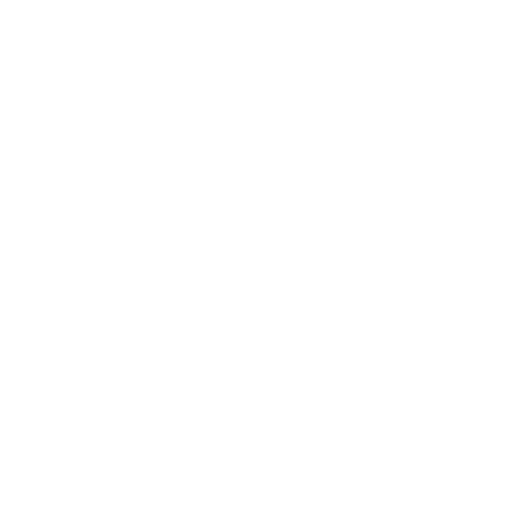
t = 0.00 s
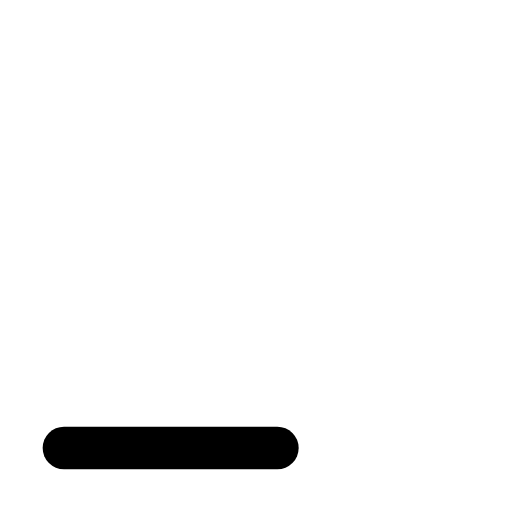
t = 0.15 s
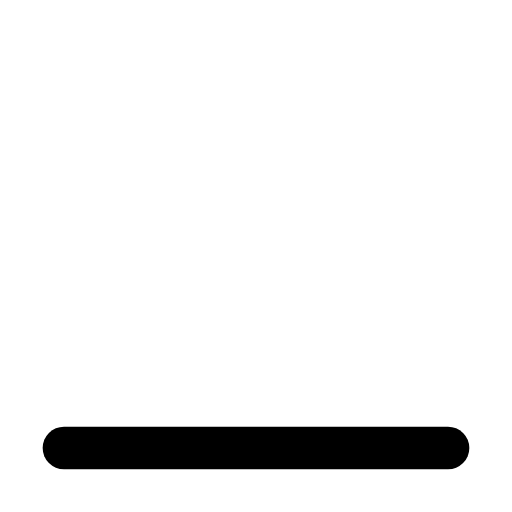
t = 0.30 s
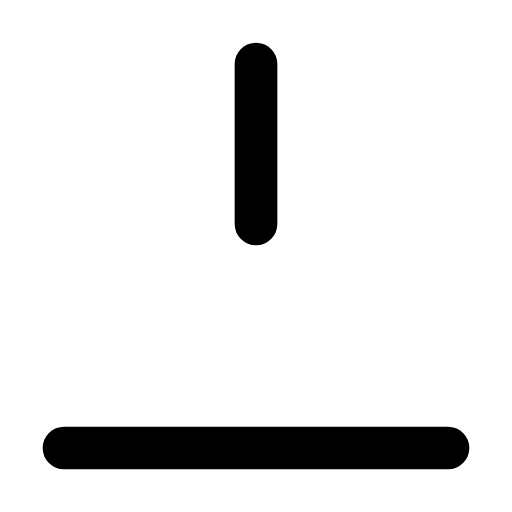
t = 0.50 s
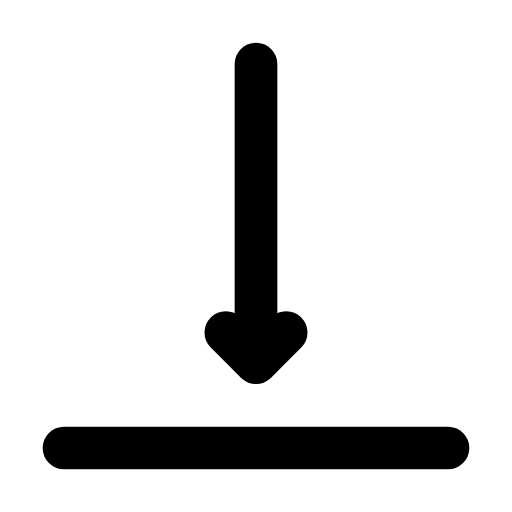
t = 0.65 s
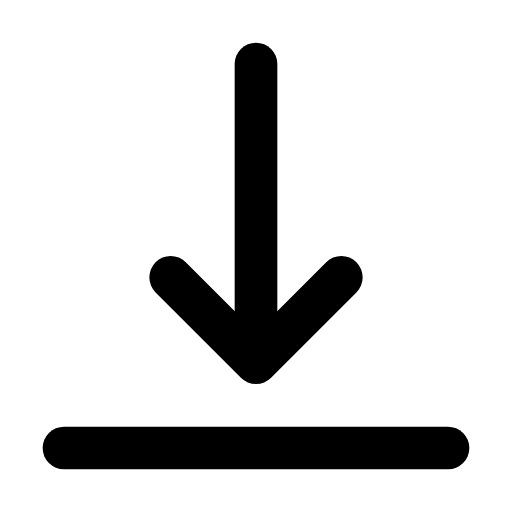
t = 0.80 s

The animated SVG that drew these frames (rendered in a browser with its animation timeline set to each time). Animation: 3 SMIL elements (animate=3); one cycle of 0.80 s.

<svg xmlns="http://www.w3.org/2000/svg" width="24" height="24" viewBox="0 0 24 24">
	<g transform="rotate(-90 12 12)">
		<g fill="none" stroke="currentColor" stroke-width="2" stroke-linecap="round" stroke-linejoin="round">
			<path d="M3 3V21" stroke-dasharray="20" stroke-dashoffset="20">
				<animate attributeName="stroke-dashoffset" values="20;0" dur="0.3s" fill="freeze" />
			</path>
			<path d="M21 12H7.5" stroke-dasharray="15" stroke-dashoffset="15">
				<animate attributeName="stroke-dashoffset" values="15;0" begin="0.4s" dur="0.2s" fill="freeze" />
			</path>
			<path d="M7 12L11 16M7 12L11 8" stroke-dasharray="8" stroke-dashoffset="8">
				<animate attributeName="stroke-dashoffset" values="8;0" begin="0.6s" dur="0.2s" fill="freeze" />
			</path>
		</g>
	</g>
</svg>
